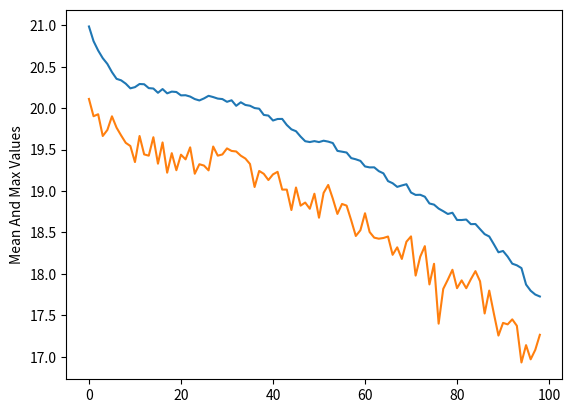

This chart was generated by the following Python code:
from __future__ import annotations  # Python 3.7 or higher required

import math
from abc import ABC, abstractmethod
from typing import Callable, List, Tuple

import matplotlib.pyplot as plt
from numpy import random


class SelectionStrategy(ABC):
    def __init__(self, evolution: Evolution):
        self.evolution = evolution

    @abstractmethod
    def select(self, population: List[List[float]], scores: List[float]) -> List[List[float]]:
        pass


class TournamentSelectionStrategy(SelectionStrategy):
    def select(self, population: List[List[float]], scores: List[float]) -> List[List[float]]:
        """
        This method applies tournament selection to a given population and returns selected candidates.

        :param population: Population on which selection should be performed
        :type population: List[List[float]
        :param scores: List of scores for whole population
        :type scores: List[float]
        :return: Selected candidates
        :rtype: List[List[float]]
        """
        selected_candidates = []

        for i in range(self.evolution.population_size):
            contenders_indexes = random.choice(range(self.evolution.population_size), size=2, replace=True)

            first_score = scores[contenders_indexes[0]]
            second_score = scores[contenders_indexes[1]]

            if self.evolution.minimize is True:
                if first_score < second_score:
                    better_one = population[contenders_indexes[0]]
                else:
                    better_one = population[contenders_indexes[1]]
            else:
                if first_score < second_score:
                    better_one = population[contenders_indexes[1]]
                else:
                    better_one = population[contenders_indexes[0]]

            selected_candidates.append(better_one)

        return selected_candidates


class CrossingStrategy(ABC):
    def __init__(self, evolution: Evolution):
        self.evolution = evolution

    @abstractmethod
    def cross(self, population: List[List[float]], crossing_probability: float) -> List[List[float]]:
        pass


class NoCrossingStrategy(CrossingStrategy):
    def cross(self, population: List[List[float]], crossing_probability: float) -> List[List[float]]:
        """
        Just returns given population.
        :param population:
        :type population:
        :param crossing_probability: Probability of crossing a single candidate with any randomly selected candidate.
        This parameter is not used in method, but is required for crossing methods interface uniformity.
        :type crossing_probability: float
        :return: Returns given population, because no crossing is performed.
        :rtype: List[List[float]]
        """
        return population


class SuccessionStrategy(ABC):
    def __init__(self, evolution: Evolution):
        self.evolution = evolution

    @abstractmethod
    def apply_succession(self, population: List[List[float]], temporal_population: List[List[float]],
                         population_scores: List[float], temporal_population_scores: List[float]) \
            -> Tuple[List[List[float]], List[float]]:
        pass


class GenerationSuccessionStrategy(SuccessionStrategy):
    def apply_succession(self, population: List[List[float]], temporal_population: List[List[float]],
                         population_scores: List[float], temporal_population_scores: List[float]) \
            -> Tuple[List[List[float]], List[float]]:
        """
        Applies generation succession by returning just mutated and crossed candidates (temporal population)
        and their scores.
        :param population: Population from last iteration of evolution algorithm
        :type population: List[List[float]]
        :param temporal_population: Population created by mutation and crossing processes in current iteration of
        evolution algorithm
        :type temporal_population: List[List[float]]
        :param population_scores:
        :type population_scores:
        :param temporal_population_scores:
        :type temporal_population_scores:
        :return: Population and scores
        :rtype: Tuple[List[List[float]], List[float]]
        """
        return temporal_population, temporal_population_scores


class Evolution:
    # Those constants are used to create one clear way of parametrizing objects of this class.

    # Evolution stop method
    MAX_ITERATIONS = 'iterations'
    MAX_QUALITY_FUNCTION_CALLS = 'quality calls'

    # Selection methods
    TOURNAMENT_SELECTION = 'Tournament selection'

    # Crossing methods
    NO_CROSSING = 'No crossing'

    # Succession methods
    GENERATION_SUCCESSION = 'Generation succession'

    def __init__(self, population_size: int, sigma: float,
                 quality_function: Callable, dimensionality: int,
                 parameter_bounds: List[Tuple[float, float]],
                 crossing_probability: float,
                 minimize: bool = True,
                 *,
                 type_of_selection: str,
                 type_of_crossing: str,
                 type_of_succession: str,
                 ):
        """
        :param population_size: Defines population size to be used in evolution process
        :type population_size: int
        :param sigma: Defines standard deviation of distribution used in mutation process
        :type sigma: float
        :param quality_function: Function used to define quality of single candidate. This function should return float
        :type quality_function: Callable
        :param dimensionality: Defines number of dimensions of each candidate
        :type dimensionality: int
        :param parameter_bounds: Defines low and high bounds of each of the parameters. Bounds should be floats
        :type parameter_bounds: List[Tuple[float, float]]
        :param crossing_probability: Probability of crossing single candidate with any other candidate
        :type crossing_probability: float
        :param minimize: Parameter defining if algorithm should minimize of maximize value of quality function.
                        If True is given then algorithm will minimize output of quality function.
        :type minimize: bool
        :param type_of_selection: Parameter deciding what algorithm of selection is used in algorithm.
                                  Inside class there are constants defined in form <NAME OF SELECTION TYPE>_SELECTION,
                                  that should be passed as value of this parameter.
        :type type_of_selection: str
        :param type_of_crossing: Parameter deciding what algorithm of crossing is used in algorithm.
                                Inside class there are constants defined in form <NAME OF CROSSING TYPE>_CROSSING,
                                that should be passed as value of this parameter.
        :type type_of_crossing: str
        :param type_of_succession: Parameter deciding what algorithm of succession is used in algorithm.
                                  Inside class there are constants defined in form <NAME OF SUCCESSION TYPE>_SUCCESSION,
                                  that should be passed as value of this parameter.
        :type type_of_succession: str
        """
        if crossing_probability < 0 or crossing_probability > 1:
            raise ValueError('Probability of crossing must be in range [0, 1]')

        self.population_size = population_size
        self.sigma = sigma
        self.quality_function = quality_function
        self.num_of_parameters = dimensionality
        self.parameter_bounds = parameter_bounds
        self.crossing_probability = crossing_probability
        self.minimize = minimize

        self.select_strategy: SelectionStrategy = self.selection_factory(type_of_selection)
        self.crossing_strategy: CrossingStrategy = self.crossing_factory(type_of_crossing)
        self.succession_strategy: SuccessionStrategy = self.succession_factory(type_of_succession)

        self.quality_function_calls = 0

        self.population = []
        self.population_scores = []

        self.best_scores = []
        self.mean_scores = []

    def selection_factory(self, selection_type: str) -> SelectionStrategy:
        """
        Factory method for selection strategy objects.

        :param selection_type: Parameter deciding what algorithm of selection is used in algorithm.
                               Inside class there are constants defined in form <NAME OF SELECTION TYPE>_SELECTION,
                               that should be passed as value of this parameter.
        :type selection_type: str
        :return: Selection strategy object
        :rtype: SelectionStrategy
        """
        selection_methods = {self.TOURNAMENT_SELECTION: TournamentSelectionStrategy}

        selection = selection_methods.get(selection_type)
        if selection is None:
            raise ValueError('Selection method not found')

        selection_object = selection(self)
        return selection_object

    def crossing_factory(self, crossing_type: str) -> CrossingStrategy:
        """
        Factory method for crossing strategy objects.

        :param crossing_type: Parameter deciding what algorithm of crossing is used in algorithm.
                              Inside class there are constants defined in form <NAME OF CROSSING TYPE>_CROSSING,
                              that should be passed as value of this parameter.
        :type crossing_type: str
        :return: Crossing strategy object
        :rtype: CrossingStrategy
        """
        crossing_methods = {self.NO_CROSSING: NoCrossingStrategy}

        crossing_method = crossing_methods.get(crossing_type)
        if crossing_method is None:
            raise ValueError('Crossing method not found')

        crossing_object = crossing_method(self)
        return crossing_object

    def succession_factory(self, succession_type: str) -> SuccessionStrategy:
        """

        :param succession_type: Parameter deciding what algorithm of succession is used in algorithm.
                                Inside class there are constants defined in form <NAME OF SUCCESSION TYPE>_SUCCESSION,
                                that should be passed as value of this parameter.
        :type succession_type: str
        :return: Succession strategy object
        :rtype: SuccessionStrategy
        """
        succession_methods = {self.GENERATION_SUCCESSION: GenerationSuccessionStrategy}

        succession_method = succession_methods.get(succession_type)
        if succession_method is None:
            raise ValueError('Succession method not found')

        succession_object = succession_method(self)
        return succession_object

    def evolve(self, stop_parameter: str, *, max_iterations: int = None, max_quality_function_calls: int = None):
        """
        Main method of this class, it performs evolution algorithm.

        :param stop_parameter: This parameter defines when does evolution process end. There are two possible values of
        this parameter defined in static constants - MAX_ITERATIONS and MAX_QUALITY_FUNCTION_CALLS.
        :type stop_parameter: str
        :param max_iterations: Defines maximum number of iterations in evolution algorithm. If stop_parameter is set to
        MAX_ITERATIONS this parameter must be passed.
        :type max_iterations: int
        :param max_quality_function_calls: Defines maximum number of calls of quality function in evolution algorithm.
        If stop_parameter is set to MAX_QUALITY_FUNCTION_CALLS this parameter must be passed.
        :type max_quality_function_calls: int
        """
        if stop_parameter not in [self.MAX_ITERATIONS, self.MAX_QUALITY_FUNCTION_CALLS]:
            raise ValueError('Stop parameter not found')

        if stop_parameter == self.MAX_ITERATIONS:
            if max_iterations is None or not isinstance(max_iterations, int) or max_iterations < 0:
                raise ValueError('Max_iterations must be an integer bigger than 0')

        elif stop_parameter == self.MAX_QUALITY_FUNCTION_CALLS:
            if max_quality_function_calls is None or not isinstance(max_quality_function_calls, int) \
                    or max_quality_function_calls < 0:
                raise ValueError('Max_quality_function_calls must be an integer bigger than 0')

        self.best_scores = []
        self.mean_scores = []
        self.quality_function_calls = 0

        t = 0

        self.population = self.generate_first_generation()
        self.population_scores = self.score(self.population)

        while not self._is_done(stop_parameter, t, max_iterations, max_quality_function_calls):

            temporal_population = self.select_strategy.select(self.population, self.population_scores)
            temporal_population = self.mutate(temporal_population)
            temporal_population = self.crossing_strategy.cross(temporal_population, self.crossing_probability)

            temporal_population_scores = self.score(temporal_population)

            self.population, self.population_scores = self.succession_strategy.apply_succession(
                self.population, temporal_population,
                self.population_scores, temporal_population_scores
            )

            self.mean_scores.append(sum(self.population_scores) / self.population_size)
            if self.minimize:
                self.best_scores.append(min(self.population_scores))
            else:
                self.best_scores.append(max(self.population_scores))

            t += 1

    def _is_done(self, stop_parameter: str, iterations: int, max_iterations: int, max_quality_function_calls: int):
        """
        Helper function for deciding if evolution process should terminate.

        :param stop_parameter: This parameter defines when does evolution process end. There are two possible values of
        this parameter defined in static constants - MAX_ITERATIONS and MAX_QUALITY_FUNCTION_CALLS.
        :type stop_parameter: str
        :param iterations: Current number of iterations of evolution process
        :type iterations:  int
        :param max_iterations: Maximum number of iterations of evolution process
        :type max_iterations: int
        :param max_quality_function_calls: Maximum number of
        :type max_quality_function_calls:
        :return:
        :rtype:
        """
        is_done = False

        if stop_parameter == self.MAX_ITERATIONS:
            if iterations >= max_iterations:
                is_done = True
        else:
            if self.quality_function_calls >= max_quality_function_calls:
                is_done = True

        return is_done

    def generate_first_generation(self) -> List[List[float]]:
        """"
        This method is used to generate first population for evolution process. Each parameter of candidates is
        generated using uniform distribution on a interval given for that parameter in parameter bounds.

        :rtype: List[List[float]]
        """
        population = []

        for _ in range(self.population_size):
            candidate = []

            for i in range(self.num_of_parameters):
                candidate.append(random.uniform(
                    self.parameter_bounds[i][0],
                    self.parameter_bounds[i][1]
                ))

            population.append(candidate)

        return population

    def score(self, population: List[List[float]]) -> List[float]:
        """
        Creates list of scores for given population by applying quality function for each candidate and updates number
        of quality function calls.

        :param population: Population on which scoring process should be performed
        :type population: List[List[float]]
        :return: Scores for each corresponding candidate in population
        :rtype: List[float]
        """
        scores = [self.quality_function(candidate) for candidate in population]
        self.quality_function_calls += self.population_size

        return scores

    def mutate(self, population: List[List[float]]) -> List[List[float]]:
        """
        Applies gaussian mutation to all parameters for all candidates in population.

        :param population: Population from last iteration of evolution algorithm
        :type population: List[List[float]]
        :return: Mutated population
        :rtype: List[List[float]]
        """
        mutated_population = []
        for candidate in population:
            modification_arr = random.normal(loc=0, scale=self.sigma, size=self.num_of_parameters)
            mutated_candidate = [value + modifier for value, modifier in zip(candidate, modification_arr)]

            mutated_population.append(mutated_candidate)

        mutated_population = self._assert_parameters_are_bound(mutated_population)
        return mutated_population

    def _assert_parameters_are_bound(self, mutated_population: List[List[float]]):
        """
        This method checks all parameters for all candidates in population. If parameter is out of bound it is set to
        maximum or minimum value for that parameter depending if it was above upper bound or below lower bound.

        :param mutated_population: Mutated population
        :type mutated_population: List[List[float]]
        :return: Mutated population with parameters values in specified bounds
        :rtype: List[List[float]]
        """
        for index, parameters in enumerate(mutated_population):
            for parameter_number, value in enumerate(parameters):
                lower_bound = self.parameter_bounds[parameter_number][0]
                high_bound = self.parameter_bounds[parameter_number][1]
                if value < lower_bound:
                    mutated_population[index][parameter_number] = lower_bound
                elif value > high_bound:
                    mutated_population[index][parameter_number] = high_bound

        return mutated_population

    def get_best_candidates(self, n: int) -> List[List[float]]:
        """
        Returns n best candidates after evolution process.

        :param n: Number of best candidates to return
        :type n: int
        :return: List of best candidates in descending order. At position 0 is the best candidate
        :rtype: List[List[float]]
        """
        if len(self.population) == 0:
            raise AssertionError('Population is empty')

        sorted_population = sorted(self.population, key=lambda a: self.quality_function(a), reverse=not self.minimize)

        return sorted_population[:n]

    def print_best(self, n: int):
        """
        Prints n best candidates and their scores to the console

        :param n: Number of best candidates to print
        :type n: int
        """
        n_best_candidates = self.get_best_candidates(n)

        for candidate in n_best_candidates:
            print('Score: {:.3f}, candidate {}'.format(self.quality_function(candidate), candidate))


def ackley_quality_function(parameters: List[float]):
    n = len(parameters)

    sum_of_squares = sum([x ** 2 for x in parameters])
    sqrt_of_mean_of_squares = math.sqrt(sum_of_squares / n)
    sum_of_cosines = sum([math.cos(2 * math.pi * x) for x in parameters])

    return (-20 * math.exp(-0.2 * sqrt_of_mean_of_squares)) - math.exp(sum_of_cosines / n) + 20 + math.e


if __name__ == '__main__':
    random.seed(42)

    ackley_parameter_bounds = [(-32, 32)] * 10
    number_of_experiment_repetitions = 25

    small_population_size = 20
    big_population_size = 100

    big_population_last_iterations_populations = []
    small_population_last_iterations_populations = []

    evolution = Evolution(100, 0.25, ackley_quality_function, 10, ackley_parameter_bounds, 1,
                          minimize=True,
                          type_of_selection=Evolution.TOURNAMENT_SELECTION,
                          type_of_crossing=Evolution.NO_CROSSING,
                          type_of_succession=Evolution.GENERATION_SUCCESSION)

    evolution.evolve(Evolution.MAX_QUALITY_FUNCTION_CALLS, max_quality_function_calls=10000)
    evolution.evolve(Evolution.MAX_QUALITY_FUNCTION_CALLS, max_quality_function_calls=10000)

    evolution.print_best(5)
    plt.plot(evolution.mean_scores)
    plt.plot(evolution.best_scores)

    plt.ylabel('Mean And Max Values')
    plt.show()
